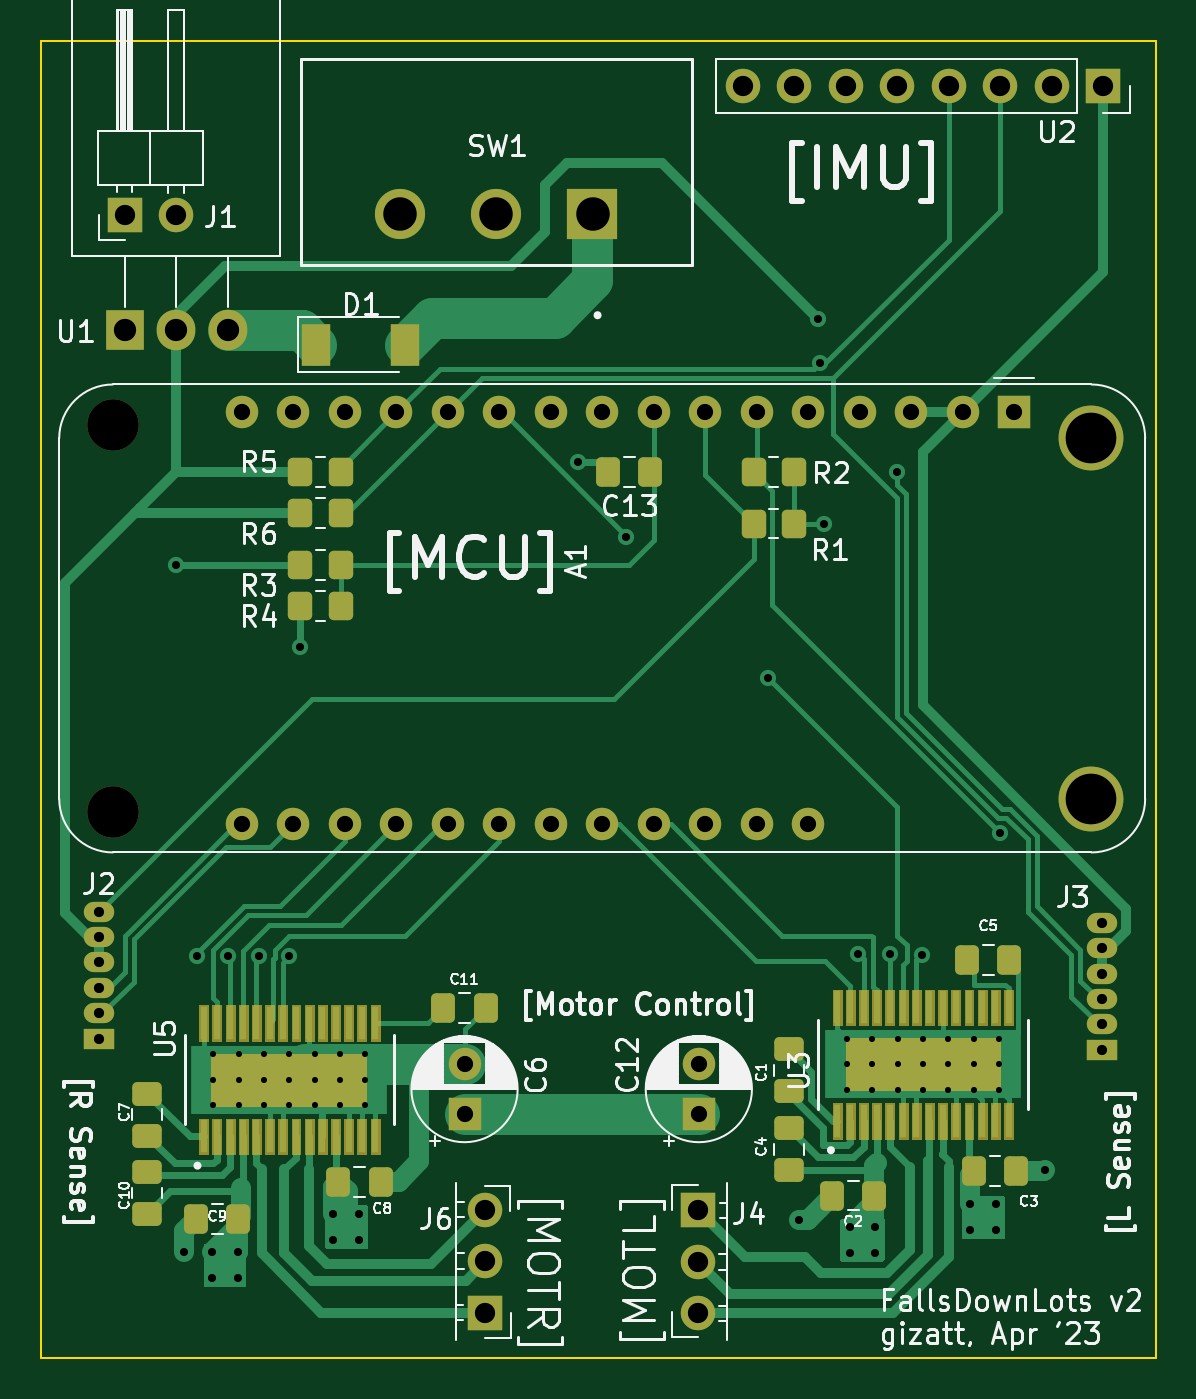
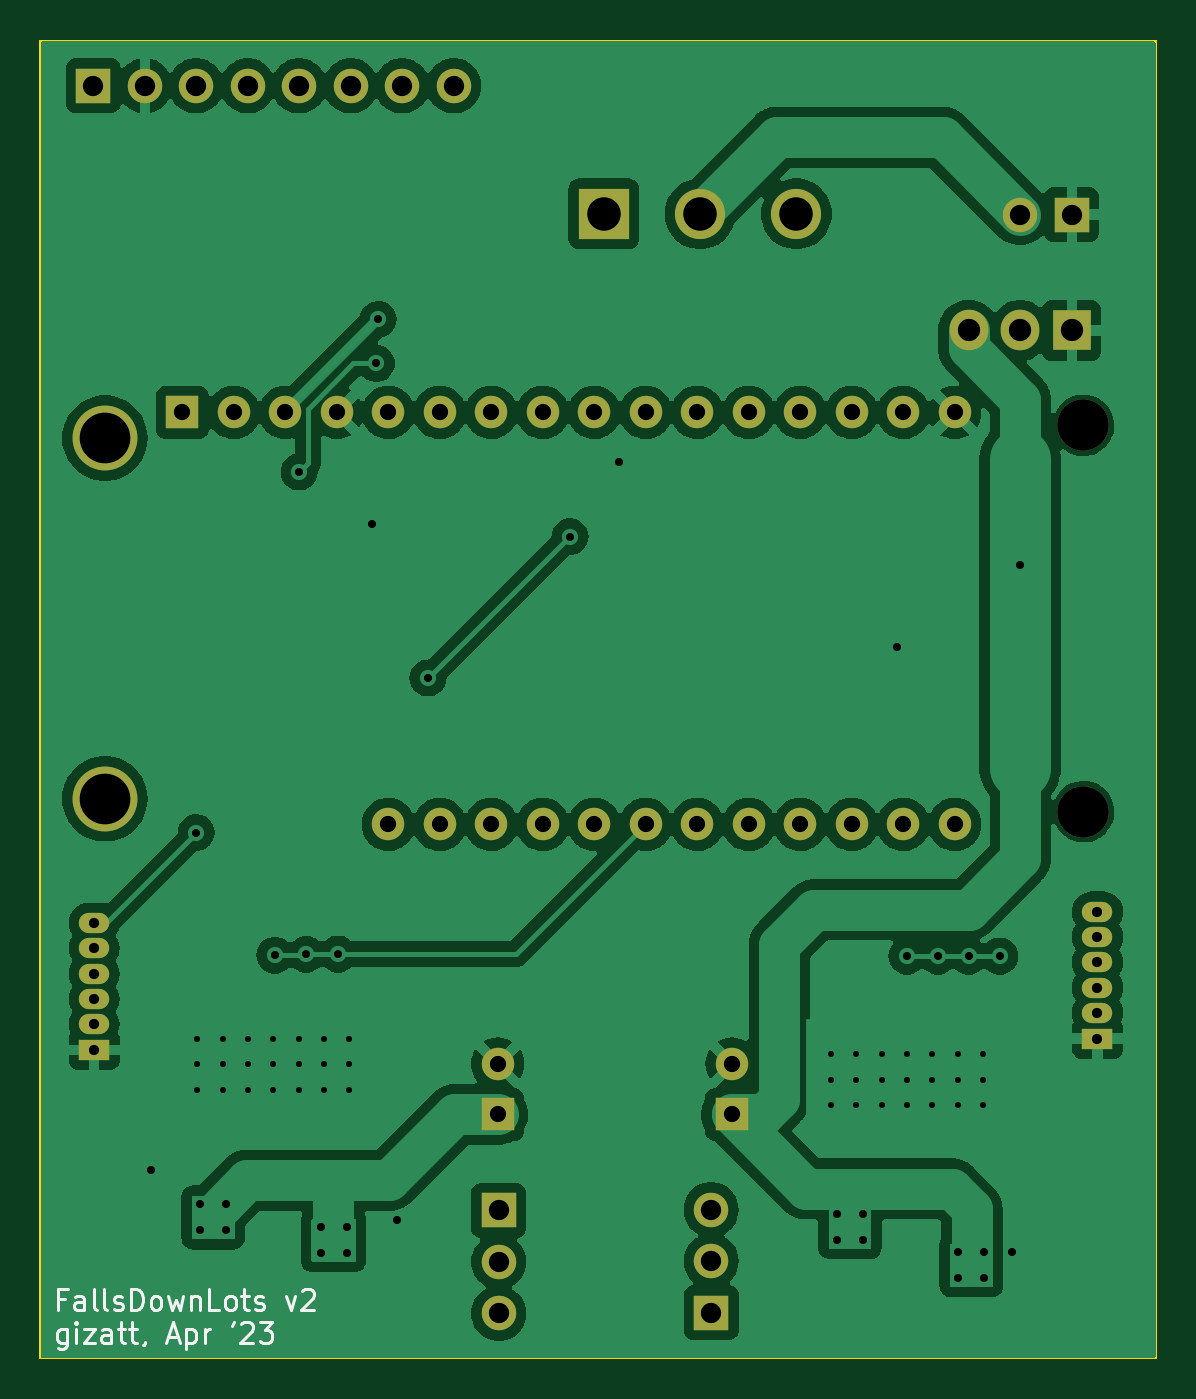
Circuit board: 11 layer files. Board 55.0 x 65.0 mm.
- bottom_copper: board_v2-B_Cu.gbr (132721 bytes)
- bottom_mask: board_v2-B_Mask.gbr (2837 bytes)
- paste: board_v2-B_Paste.gbr (451 bytes)
- bottom_silk: board_v2-B_Silkscreen.gbr (12124 bytes)
- outline: board_v2-Edge_Cuts.gbr (608 bytes)
- top_copper: board_v2-F_Cu.gbr (34247 bytes)
- top_mask: board_v2-F_Mask.gbr (21275 bytes)
- paste: board_v2-F_Paste.gbr (18310 bytes)
- top_silk: board_v2-F_Silkscreen.gbr (89482 bytes)
- drill: board_v2-NPTH.drl (462 bytes)
- drill: board_v2-PTH.drl (2770 bytes)

=== bottom_copper: board_v2-B_Cu.gbr (132721 bytes, source omitted) ===
=== bottom_mask: board_v2-B_Mask.gbr ===
%TF.GenerationSoftware,KiCad,Pcbnew,7.0.1*%
%TF.CreationDate,2023-04-02T16:12:04-04:00*%
%TF.ProjectId,board_v2,626f6172-645f-4763-922e-6b696361645f,rev?*%
%TF.SameCoordinates,Original*%
%TF.FileFunction,Soldermask,Bot*%
%TF.FilePolarity,Negative*%
%FSLAX46Y46*%
G04 Gerber Fmt 4.6, Leading zero omitted, Abs format (unit mm)*
G04 Created by KiCad (PCBNEW 7.0.1) date 2023-04-02 16:12:04*
%MOMM*%
%LPD*%
G01*
G04 APERTURE LIST*
%ADD10R,1.600000X1.600000*%
%ADD11C,1.600000*%
%ADD12R,1.500000X1.000000*%
%ADD13O,1.500000X1.000000*%
%ADD14R,1.700000X1.700000*%
%ADD15O,1.700000X1.700000*%
%ADD16R,2.475000X2.475000*%
%ADD17C,2.475000*%
%ADD18C,3.200000*%
%ADD19C,2.540000*%
%ADD20R,1.905000X2.000000*%
%ADD21O,1.905000X2.000000*%
G04 APERTURE END LIST*
D10*
%TO.C,C12*%
X132459504Y-112965113D03*
D11*
X132459504Y-110465113D03*
%TD*%
D12*
%TO.C,J2*%
X102870000Y-109220000D03*
D13*
X102870000Y-107970000D03*
X102870000Y-106720000D03*
X102870000Y-105470000D03*
X102870000Y-104220000D03*
X102870000Y-102970000D03*
%TD*%
D14*
%TO.C,U2*%
X152400000Y-62230000D03*
D15*
X149860000Y-62230000D03*
X147320000Y-62230000D03*
X144780000Y-62230000D03*
X142240000Y-62230000D03*
X139700000Y-62230000D03*
X137160000Y-62230000D03*
X134620000Y-62230000D03*
%TD*%
D10*
%TO.C,C6*%
X120904000Y-112965113D03*
D11*
X120904000Y-110465113D03*
%TD*%
D14*
%TO.C,J1*%
X104140000Y-68580000D03*
D15*
X106680000Y-68580000D03*
%TD*%
D14*
%TO.C,J4*%
X132399215Y-117700478D03*
D15*
X132399215Y-120240478D03*
X132399215Y-122780478D03*
%TD*%
D12*
%TO.C,J3*%
X152352665Y-109773443D03*
D13*
X152352665Y-108523443D03*
X152352665Y-107273443D03*
X152352665Y-106023443D03*
X152352665Y-104773443D03*
X152352665Y-103523443D03*
%TD*%
D14*
%TO.C,J6*%
X121920000Y-122738408D03*
D15*
X121920000Y-120198408D03*
X121920000Y-117658408D03*
%TD*%
D16*
%TO.C,SW1*%
X127215471Y-68548518D03*
D17*
X122465471Y-68548518D03*
X117715471Y-68548518D03*
%TD*%
D18*
%TO.C,A1*%
X151823508Y-97393477D03*
X151823508Y-79613477D03*
D19*
X103563508Y-98028477D03*
X103563508Y-78978477D03*
D10*
X148013508Y-78343477D03*
D11*
X145473508Y-78343477D03*
X142933508Y-78343477D03*
X140393508Y-78343477D03*
X137853508Y-78343477D03*
X135313508Y-78343477D03*
X132773508Y-78343477D03*
X130233508Y-78343477D03*
X127693508Y-78343477D03*
X125153508Y-78343477D03*
X122613508Y-78343477D03*
X120073508Y-78343477D03*
X117533508Y-78343477D03*
X114993508Y-78343477D03*
X112453508Y-78343477D03*
X109913508Y-78343477D03*
X109913508Y-98663477D03*
X112453508Y-98663477D03*
X114993508Y-98663477D03*
X117533508Y-98663477D03*
X120073508Y-98663477D03*
X122613508Y-98663477D03*
X125153508Y-98663477D03*
X127693508Y-98663477D03*
X130233508Y-98663477D03*
X132773508Y-98663477D03*
X135313508Y-98663477D03*
X137853508Y-98663477D03*
%TD*%
D20*
%TO.C,U1*%
X104140000Y-74295000D03*
D21*
X106680000Y-74295000D03*
X109220000Y-74295000D03*
%TD*%
M02*

=== paste: board_v2-B_Paste.gbr ===
%TF.GenerationSoftware,KiCad,Pcbnew,7.0.1*%
%TF.CreationDate,2023-04-02T16:12:04-04:00*%
%TF.ProjectId,board_v2,626f6172-645f-4763-922e-6b696361645f,rev?*%
%TF.SameCoordinates,Original*%
%TF.FileFunction,Paste,Bot*%
%TF.FilePolarity,Positive*%
%FSLAX46Y46*%
G04 Gerber Fmt 4.6, Leading zero omitted, Abs format (unit mm)*
G04 Created by KiCad (PCBNEW 7.0.1) date 2023-04-02 16:12:04*
%MOMM*%
%LPD*%
G01*
G04 APERTURE LIST*
G04 APERTURE END LIST*
M02*

=== bottom_silk: board_v2-B_Silkscreen.gbr (12124 bytes, source omitted) ===
=== outline: board_v2-Edge_Cuts.gbr ===
%TF.GenerationSoftware,KiCad,Pcbnew,7.0.1*%
%TF.CreationDate,2023-04-02T16:12:04-04:00*%
%TF.ProjectId,board_v2,626f6172-645f-4763-922e-6b696361645f,rev?*%
%TF.SameCoordinates,Original*%
%TF.FileFunction,Profile,NP*%
%FSLAX46Y46*%
G04 Gerber Fmt 4.6, Leading zero omitted, Abs format (unit mm)*
G04 Created by KiCad (PCBNEW 7.0.1) date 2023-04-02 16:12:04*
%MOMM*%
%LPD*%
G01*
G04 APERTURE LIST*
%TA.AperFunction,Profile*%
%ADD10C,0.100000*%
%TD*%
G04 APERTURE END LIST*
D10*
X100000000Y-60000000D02*
X155000000Y-60000000D01*
X155000000Y-125000000D01*
X100000000Y-125000000D01*
X100000000Y-60000000D01*
M02*

=== top_copper: board_v2-F_Cu.gbr (34247 bytes, source omitted) ===
=== top_mask: board_v2-F_Mask.gbr (21275 bytes, source omitted) ===
=== paste: board_v2-F_Paste.gbr (18310 bytes, source omitted) ===
=== top_silk: board_v2-F_Silkscreen.gbr (89482 bytes, source omitted) ===
=== drill: board_v2-NPTH.drl ===
M48
; DRILL file {KiCad 7.0.1} date Sun Apr  2 16:12:07 2023
; FORMAT={-:-/ absolute / inch / decimal}
; #@! TF.CreationDate,2023-04-02T16:12:07-04:00
; #@! TF.GenerationSoftware,Kicad,Pcbnew,7.0.1
; #@! TF.FileFunction,NonPlated,1,2,NPTH
FMAT,2
INCH
; #@! TA.AperFunction,NonPlated,NPTH,ComponentDrill
T1C0.0984
; #@! TA.AperFunction,NonPlated,NPTH,ComponentDrill
T2C0.1000
%
G90
G05
T1
X5.9773Y-3.1344
X5.9773Y-3.8344
T2
X4.0773Y-3.1094
X4.0773Y-3.8594
T0
M30

=== drill: board_v2-PTH.drl ===
M48
; DRILL file {KiCad 7.0.1} date Sun Apr  2 16:12:07 2023
; FORMAT={-:-/ absolute / inch / decimal}
; #@! TF.CreationDate,2023-04-02T16:12:07-04:00
; #@! TF.GenerationSoftware,Kicad,Pcbnew,7.0.1
; #@! TF.FileFunction,Plated,1,2,PTH
FMAT,2
INCH
; #@! TA.AperFunction,Plated,PTH,ComponentDrill
T1C0.0118
; #@! TA.AperFunction,Plated,PTH,ViaDrill
T2C0.0157
; #@! TA.AperFunction,Plated,PTH,ComponentDrill
T3C0.0197
; #@! TA.AperFunction,Plated,PTH,ComponentDrill
T4C0.0315
; #@! TA.AperFunction,Plated,PTH,ComponentDrill
T5C0.0394
; #@! TA.AperFunction,Plated,PTH,ComponentDrill
T6C0.0433
; #@! TA.AperFunction,Plated,PTH,ComponentDrill
T7C0.0650
%
G90
G05
T1
X4.2724Y-4.3308
X4.2724Y-4.38
X4.2724Y-4.4292
X4.3216Y-4.3308
X4.3216Y-4.38
X4.3216Y-4.4292
X4.3708Y-4.3308
X4.3708Y-4.38
X4.3708Y-4.4292
X4.42Y-4.3308
X4.42Y-4.38
X4.42Y-4.4292
X4.4692Y-4.3308
X4.4692Y-4.38
X4.4692Y-4.4292
X4.5184Y-4.3308
X4.5184Y-4.38
X4.5184Y-4.4292
X4.5676Y-4.3308
X4.5676Y-4.38
X4.5676Y-4.4292
X5.5024Y-4.3008
X5.5024Y-4.35
X5.5024Y-4.3992
X5.5516Y-4.3008
X5.5516Y-4.35
X5.5516Y-4.3992
X5.6008Y-4.3008
X5.6008Y-4.35
X5.6008Y-4.3992
X5.65Y-4.3008
X5.65Y-4.35
X5.65Y-4.3992
X5.6992Y-4.3008
X5.6992Y-4.35
X5.6992Y-4.3992
X5.7484Y-4.3008
X5.7484Y-4.35
X5.7484Y-4.3992
X5.7976Y-4.3008
X5.7976Y-4.35
X5.7976Y-4.3992
T2
X4.2Y-3.38
X4.215Y-4.715
X4.24Y-4.14
X4.27Y-4.715
X4.27Y-4.765
X4.3Y-4.14
X4.32Y-4.715
X4.32Y-4.765
X4.36Y-4.14
X4.42Y-4.14
X4.44Y-3.54
X4.5054Y-4.6409
X4.5054Y-4.6909
X4.5554Y-4.6409
X4.5554Y-4.6909
X4.98Y-3.18
X5.0741Y-3.3253
X5.35Y-3.6
X5.41Y-4.652
X5.4465Y-2.9035
X5.45Y-2.9892
X5.458Y-3.3003
X5.508Y-4.666
X5.508Y-4.716
X5.5247Y-4.1361
X5.558Y-4.666
X5.558Y-4.716
X5.5866Y-4.1366
X5.6Y-3.2
X5.6477Y-4.1381
X5.742Y-4.622
X5.742Y-4.672
X5.792Y-4.622
X5.792Y-4.672
X5.8Y-3.9
X5.888Y-4.556
T3
X4.05Y-4.0539
X4.05Y-4.1031
X4.05Y-4.1524
X4.05Y-4.2016
X4.05Y-4.2508
X4.05Y-4.3
X5.9981Y-4.0757
X5.9981Y-4.1249
X5.9981Y-4.1742
X5.9981Y-4.2234
X5.9981Y-4.2726
X5.9981Y-4.3218
T4
X4.3273Y-3.0844
X4.3273Y-3.8844
X4.4273Y-3.0844
X4.4273Y-3.8844
X4.5273Y-3.0844
X4.5273Y-3.8844
X4.6273Y-3.0844
X4.6273Y-3.8844
X4.7273Y-3.0844
X4.7273Y-3.8844
X4.76Y-4.349
X4.76Y-4.4474
X4.8273Y-3.0844
X4.8273Y-3.8844
X4.9273Y-3.0844
X4.9273Y-3.8844
X5.0273Y-3.0844
X5.0273Y-3.8844
X5.1273Y-3.0844
X5.1273Y-3.8844
X5.2149Y-4.349
X5.2149Y-4.4474
X5.2273Y-3.0844
X5.2273Y-3.8844
X5.3273Y-3.0844
X5.3273Y-3.8844
X5.4273Y-3.0844
X5.4273Y-3.8844
X5.5273Y-3.0844
X5.6273Y-3.0844
X5.7273Y-3.0844
X5.8273Y-3.0844
T5
X4.1Y-2.7
X4.2Y-2.7
X4.8Y-4.6322
X4.8Y-4.7322
X4.8Y-4.8322
X5.2126Y-4.6339
X5.2126Y-4.7339
X5.2126Y-4.8339
X5.3Y-2.45
X5.4Y-2.45
X5.5Y-2.45
X5.6Y-2.45
X5.7Y-2.45
X5.8Y-2.45
X5.9Y-2.45
X6.0Y-2.45
T6
X4.1Y-2.925
X4.2Y-2.925
X4.3Y-2.925
T7
X4.6345Y-2.6988
X4.8215Y-2.6988
X5.0085Y-2.6988
T0
M30

